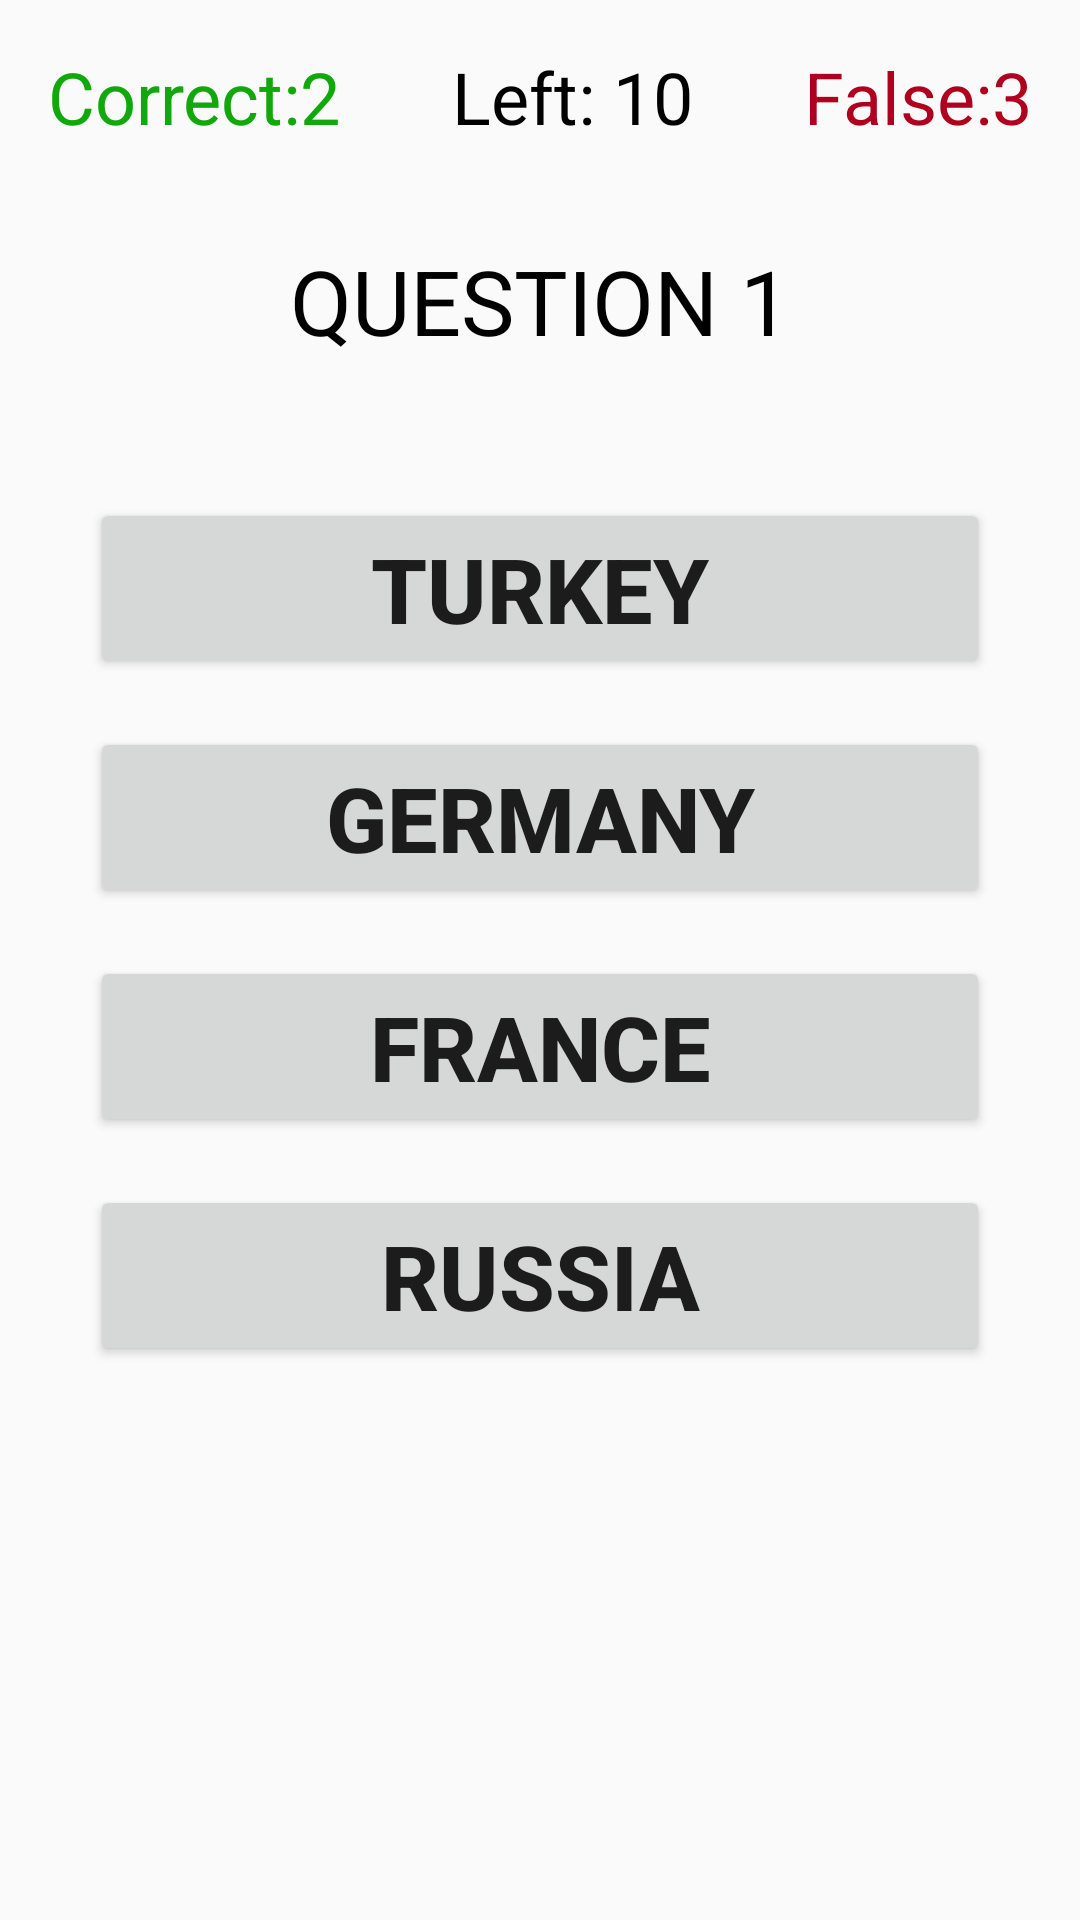

Produce the Android XML layout that renders to this screen, including the resource entries it uses.
<!-- AndroidManifest.xml: application theme Theme.FlagQuizApp -->
<!-- res/layout/fragment_quiz.xml -->
<?xml version="1.0" encoding="utf-8"?>
<androidx.constraintlayout.widget.ConstraintLayout xmlns:android="http://schemas.android.com/apk/res/android"
    xmlns:app="http://schemas.android.com/apk/res-auto"
    xmlns:tools="http://schemas.android.com/tools"
    android:layout_width="match_parent"
    android:layout_height="match_parent"
    tools:context=".view.QuizFragment">


    <TextView
        android:id="@+id/countDown"
        android:layout_width="wrap_content"
        android:layout_height="wrap_content"
        android:layout_marginTop="16dp"
        android:text="Left: 10"
        android:textColor="@color/black"
        android:textSize="24sp"
        app:layout_constraintEnd_toStartOf="@+id/falseText"
        app:layout_constraintStart_toEndOf="@+id/correctText"
        app:layout_constraintTop_toTopOf="parent" />

    <ImageView
        android:id="@+id/imageView"
        android:layout_width="wrap_content"
        android:layout_height="wrap_content"
        android:layout_marginTop="150dp"
        android:src="@drawable/turkiye"
        app:layout_constraintEnd_toEndOf="parent"
        app:layout_constraintHorizontal_bias="0.5"
        app:layout_constraintStart_toStartOf="parent"
        app:layout_constraintTop_toTopOf="parent" />

    <Button
        android:id="@+id/optionA"
        android:layout_width="300dp"
        android:layout_height="wrap_content"
        android:layout_marginTop="16dp"
        android:text="TURKEY"
        android:textSize="30dp"
        android:textStyle="bold"
        app:layout_constraintEnd_toEndOf="parent"
        app:layout_constraintHorizontal_bias="0.5"
        app:layout_constraintStart_toStartOf="parent"
        app:layout_constraintTop_toBottomOf="@+id/imageView" />

    <Button
        android:id="@+id/optionD"
        android:layout_width="300dp"
        android:layout_height="wrap_content"
        android:layout_marginTop="16dp"
        android:text="RUSSIA"
        android:textSize="30dp"
        android:textStyle="bold"
        app:layout_constraintEnd_toEndOf="parent"
        app:layout_constraintHorizontal_bias="0.5"
        app:layout_constraintStart_toStartOf="parent"
        app:layout_constraintTop_toBottomOf="@+id/optionC" />

    <Button
        android:id="@+id/optionB"
        android:layout_width="300dp"
        android:layout_height="wrap_content"
        android:layout_marginTop="16dp"
        android:text="GERMANY"
        android:textSize="30dp"
        android:textStyle="bold"
        app:layout_constraintEnd_toEndOf="parent"
        app:layout_constraintHorizontal_bias="0.5"
        app:layout_constraintStart_toStartOf="parent"
        app:layout_constraintTop_toBottomOf="@+id/optionA" />

    <Button
        android:id="@+id/optionC"
        android:layout_width="300dp"
        android:layout_height="wrap_content"
        android:layout_marginTop="16dp"
        android:text="FRANCE"
        android:textSize="30dp"
        android:textStyle="bold"
        app:layout_constraintEnd_toEndOf="parent"
        app:layout_constraintHorizontal_bias="0.5"
        app:layout_constraintStart_toStartOf="parent"
        app:layout_constraintTop_toBottomOf="@+id/optionB" />

    <TextView
        android:id="@+id/correctText"
        android:layout_width="wrap_content"
        android:layout_height="wrap_content"
        android:layout_marginStart="16dp"
        android:layout_marginTop="16dp"
        android:text="Correct:2"
        android:textColor="@color/green"
        android:textSize="24sp"
        app:layout_constraintStart_toStartOf="parent"
        app:layout_constraintTop_toTopOf="parent" />

    <TextView
        android:id="@+id/falseText"
        android:layout_width="wrap_content"
        android:layout_height="wrap_content"
        android:layout_marginTop="16dp"
        android:layout_marginEnd="16dp"
        android:text="False:3"
        android:textColor="@color/design_default_color_error"
        android:textSize="24sp"
        app:layout_constraintEnd_toEndOf="parent"
        app:layout_constraintTop_toTopOf="parent" />

    <TextView
        android:id="@+id/questionText"
        android:layout_width="wrap_content"
        android:layout_height="wrap_content"
        android:layout_marginTop="80dp"
        android:text="QUESTION 1"
        android:textColor="@color/black"
        android:textSize="30sp"
        app:layout_constraintEnd_toEndOf="parent"
        app:layout_constraintStart_toStartOf="parent"
        app:layout_constraintTop_toTopOf="parent" />

</androidx.constraintlayout.widget.ConstraintLayout>
<!-- resources referenced by this layout -->
<resources>
  <color name="black">#FF000000</color>
  <color name="green">#FF10A80B </color>
  <style name="Theme.FlagQuizApp" parent="Theme.AppCompat.DayNight.NoActionBar">
          
          <item name="colorPrimary">@color/purple_500</item>
          <item name="colorPrimaryVariant">@color/purple_700</item>
          <item name="colorOnPrimary">@color/white</item>
          
          <item name="colorSecondary">@color/teal_200</item>
          <item name="colorSecondaryVariant">@color/teal_700</item>
          <item name="colorOnSecondary">@color/black</item>
          
          <item name="android:statusBarColor" tools:targetApi="l">?attr/colorPrimaryVariant</item>
          
      </style>
  <color name="purple_500">#FF6200EE</color>
  <color name="purple_700">#FF3700B3</color>
  <color name="white">#FFFFFFFF</color>
  <color name="teal_200">#FF03DAC5</color>
  <color name="teal_700">#FF018786</color>
</resources>
